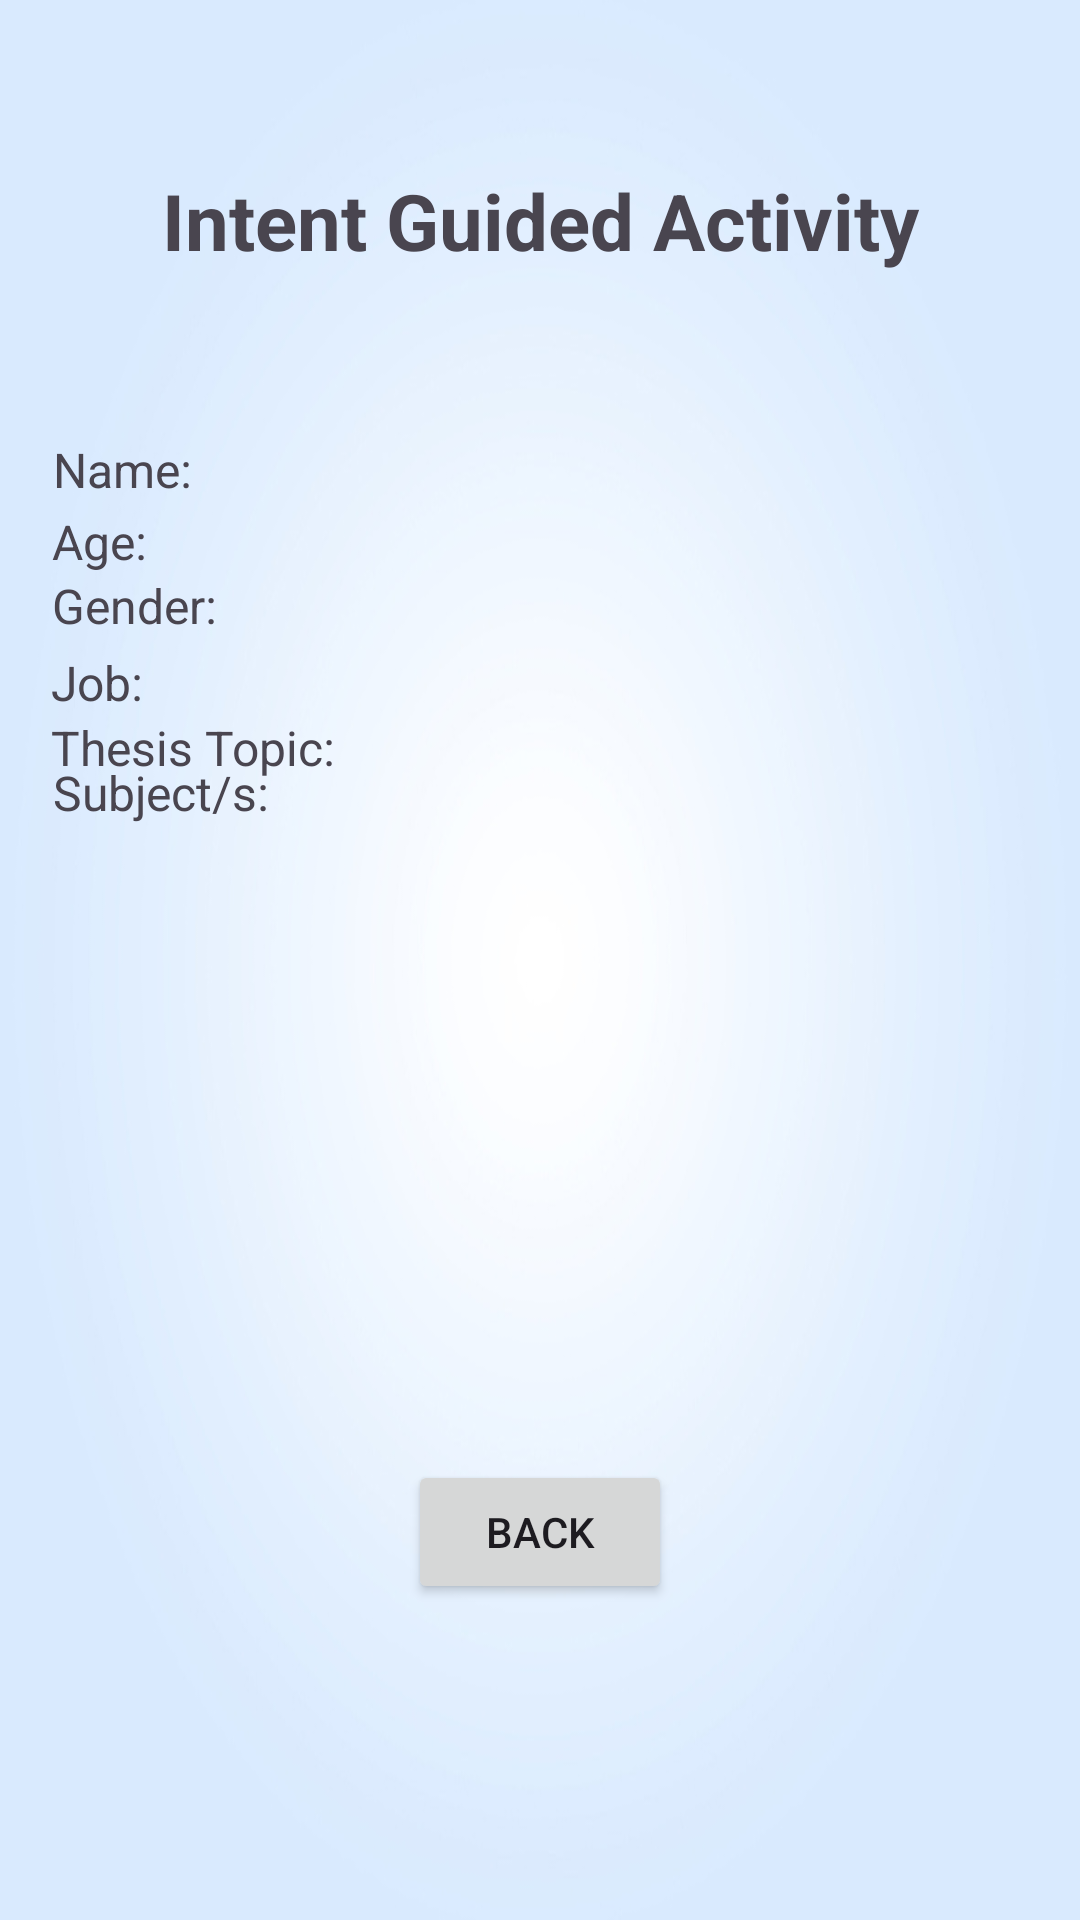

The Android layout XML behind this screen, and the referenced resources:
<!-- AndroidManifest.xml: application theme Theme.GuidedExercise11 -->
<!-- res/layout/activity_ge11_intent_result.xml -->
<?xml version="1.0" encoding="utf-8"?>
<androidx.constraintlayout.widget.ConstraintLayout xmlns:android="http://schemas.android.com/apk/res/android"
    xmlns:app="http://schemas.android.com/apk/res-auto"
    xmlns:tools="http://schemas.android.com/tools"
    android:id="@+id/main"
    android:layout_width="match_parent"
    android:layout_height="match_parent"
    android:background="@drawable/background1"
    tools:context=".IntentResultActivity">

    <TextView
        android:id="@+id/textView6"
        android:layout_width="255dp"
        android:layout_height="62dp"
        android:autoSizeTextType="uniform"
        android:text="Intent Guided Activity"
        android:textAlignment="center"
        android:textStyle="bold"
        app:layout_constraintBottom_toBottomOf="parent"
        app:layout_constraintEnd_toEndOf="parent"
        app:layout_constraintStart_toStartOf="parent"
        app:layout_constraintTop_toTopOf="parent"
        app:layout_constraintVertical_bias="0.097" />

    <TextView
        android:id="@+id/tvSubjectsGE11"
        android:layout_width="326dp"
        android:layout_height="110dp"
        android:text="Subject/s:"
        android:textAlignment="viewStart"
        android:textSize="16sp"
        app:layout_constraintBottom_toBottomOf="parent"
        app:layout_constraintEnd_toEndOf="parent"
        app:layout_constraintHorizontal_bias="0.517"
        app:layout_constraintStart_toStartOf="parent"
        app:layout_constraintTop_toTopOf="parent"
        app:layout_constraintVertical_bias="0.478" />

    <TextView
        android:id="@+id/tvAgeGE11"
        android:layout_width="326dp"
        android:layout_height="25dp"
        android:text="Age:"
        android:textSize="16sp"
        app:layout_constraintBottom_toBottomOf="parent"
        app:layout_constraintEnd_toEndOf="parent"
        app:layout_constraintHorizontal_bias="0.505"
        app:layout_constraintStart_toStartOf="parent"
        app:layout_constraintTop_toTopOf="parent"
        app:layout_constraintVertical_bias="0.276" />

    <TextView
        android:id="@+id/tvNameGE11"
        android:layout_width="324dp"
        android:layout_height="28dp"
        android:text="Name: "
        android:textSize="16sp"
        app:layout_constraintBottom_toBottomOf="parent"
        app:layout_constraintEnd_toEndOf="parent"
        app:layout_constraintHorizontal_bias="0.494"
        app:layout_constraintStart_toStartOf="parent"
        app:layout_constraintTop_toTopOf="parent"
        app:layout_constraintVertical_bias="0.238" />

    <TextView
        android:id="@+id/tvThesisGE11"
        android:layout_width="327dp"
        android:layout_height="40dp"
        android:text="Thesis Topic: "
        android:textSize="16sp"
        app:layout_constraintBottom_toBottomOf="parent"
        app:layout_constraintEnd_toEndOf="parent"
        app:layout_constraintHorizontal_bias="0.511"
        app:layout_constraintStart_toStartOf="parent"
        app:layout_constraintTop_toTopOf="parent"
        app:layout_constraintVertical_bias="0.397" />

    <TextView
        android:id="@+id/tvGenderGE11"
        android:layout_width="326dp"
        android:layout_height="30dp"
        android:text="Gender: "
        android:textSize="16sp"
        app:layout_constraintBottom_toBottomOf="parent"
        app:layout_constraintEnd_toEndOf="parent"
        app:layout_constraintHorizontal_bias="0.505"
        app:layout_constraintStart_toStartOf="parent"
        app:layout_constraintTop_toTopOf="parent"
        app:layout_constraintVertical_bias="0.313" />

    <TextView
        android:id="@+id/tvJobGE11"
        android:layout_width="328dp"
        android:layout_height="26dp"
        android:text="Job:"
        android:textSize="16sp"
        app:layout_constraintBottom_toBottomOf="parent"
        app:layout_constraintEnd_toEndOf="parent"
        app:layout_constraintHorizontal_bias="0.53"
        app:layout_constraintStart_toStartOf="parent"
        app:layout_constraintTop_toTopOf="parent"
        app:layout_constraintVertical_bias="0.353" />

    <Button
        android:id="@+id/btnBackGE11"
        android:layout_width="wrap_content"
        android:layout_height="wrap_content"
        android:text="Back"
        app:layout_constraintBottom_toBottomOf="parent"
        app:layout_constraintEnd_toEndOf="parent"
        app:layout_constraintStart_toStartOf="parent"
        app:layout_constraintTop_toTopOf="parent"
        app:layout_constraintVertical_bias="0.822" />

</androidx.constraintlayout.widget.ConstraintLayout>
<!-- resources referenced by this layout -->
<resources>
  <!-- drawable background1: jpeg bitmap (drawable, 51279 bytes) -->
  <style name="Theme.GuidedExercise11" parent="Base.Theme.GuidedExercise11" />
  <style name="Base.Theme.GuidedExercise11" parent="Theme.Material3.DayNight.NoActionBar">
          
          
      </style>
</resources>
